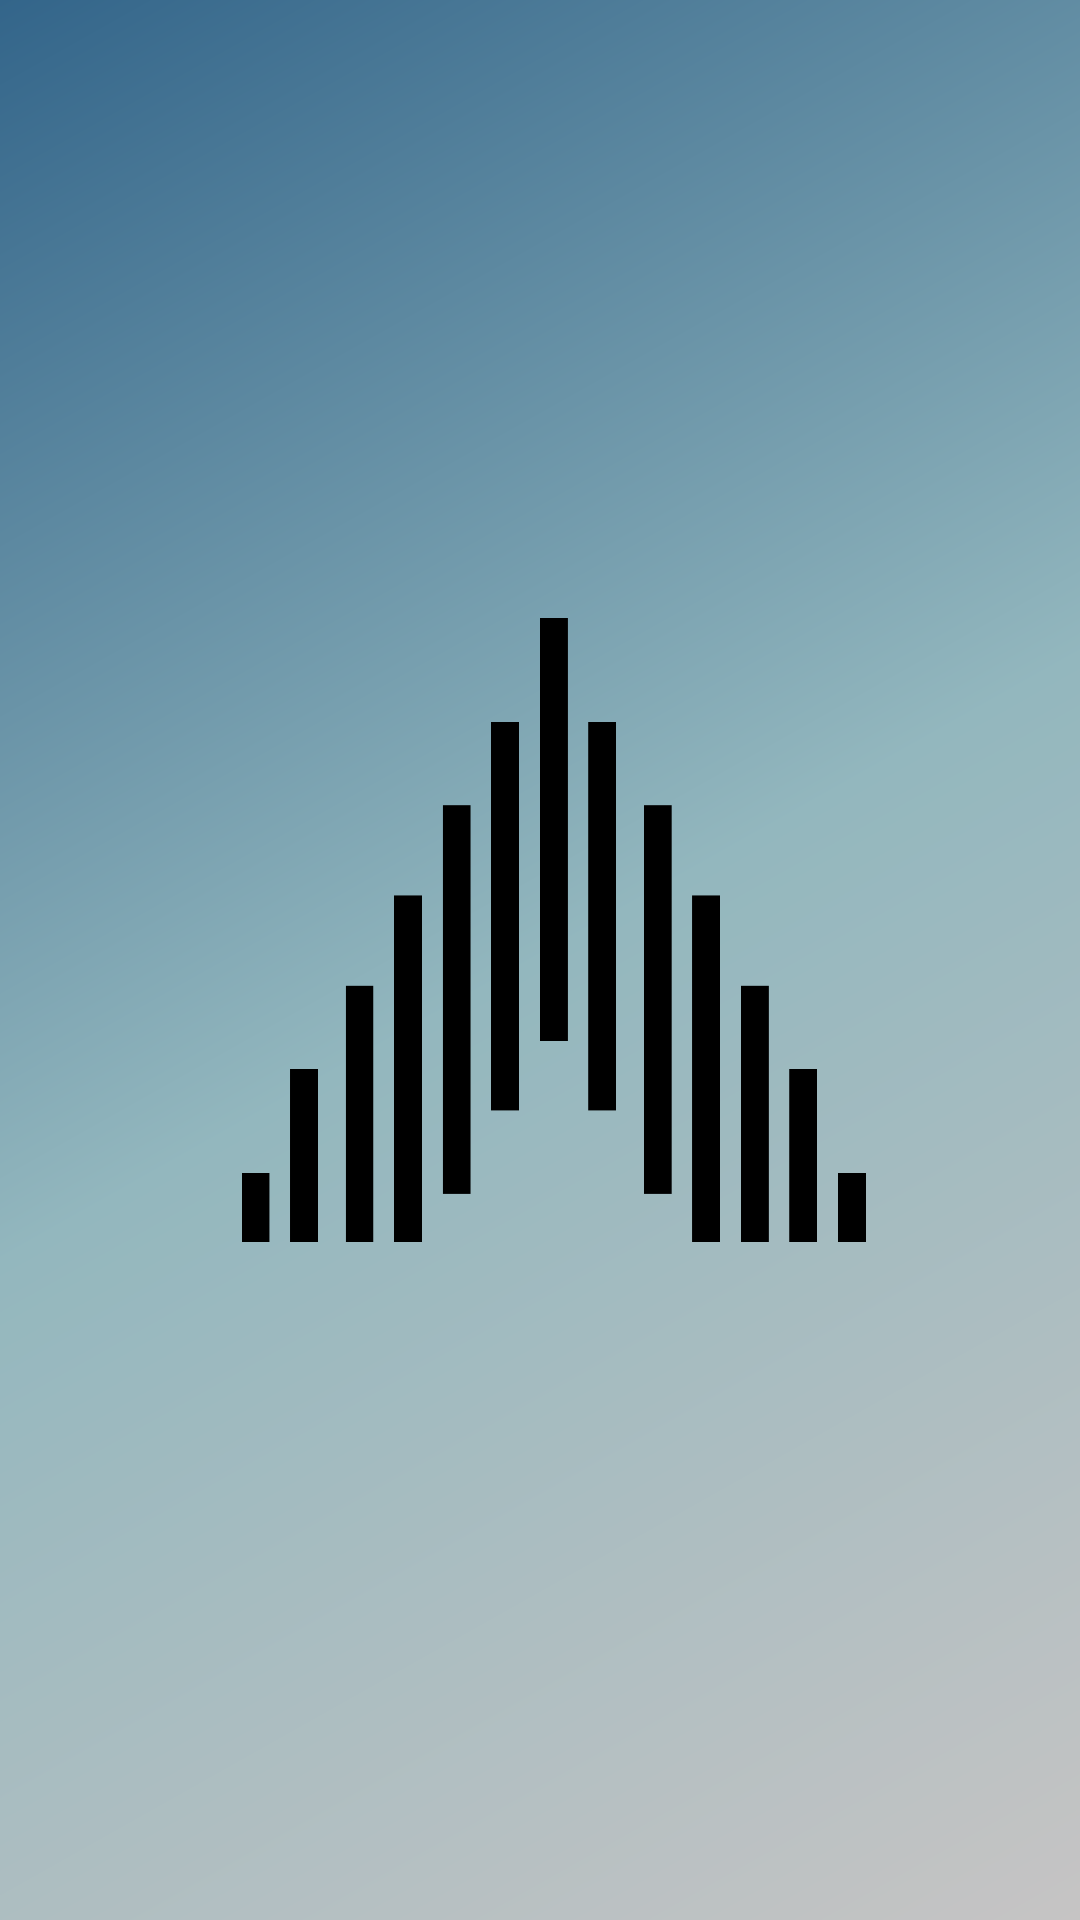

Layout XML and referenced resources for this Android screen:
<!-- AndroidManifest.xml: application theme Theme.Demo -->
<!-- res/layout/nav_header_main.xml -->
<?xml version="1.0" encoding="utf-8"?>
<LinearLayout xmlns:android="http://schemas.android.com/apk/res/android"
    xmlns:app="http://schemas.android.com/apk/res-auto"
    android:layout_width="match_parent"
    android:layout_height="@dimen/nav_header_height"
    android:background="@drawable/side_nav_bar"
    android:gravity="bottom"
    android:orientation="vertical"
    android:paddingTop="@dimen/activity_vertical_margin"
    android:theme="@style/ThemeOverlay.AppCompat.Dark">

    <ImageView
        android:id="@+id/imageView"
        android:layout_width="wrap_content"
        android:layout_height="wrap_content"
        android:layout_marginTop="24dp"
        android:contentDescription="@string/nav_header_desc"
        android:src="@drawable/a_negro" />

</LinearLayout>
<!-- resources referenced by this layout -->
<resources>
  <!-- drawable a_negro: png bitmap (drawable, 90791 bytes) -->
  <!-- drawable side_nav_bar (drawable) -->
  <shape xmlns:android="http://schemas.android.com/apk/res/android"
      android:shape="rectangle">
      <gradient
          android:angle="135"
          android:centerColor="#93b7be"
          android:endColor="#33658a"
          android:startColor="#C6C4C4"
          android:type="linear" />
  </shape>
  <string name="nav_header_desc">Navigation header</string>
  <style name="Theme.Demo" parent="Theme.MaterialComponents.DayNight.DarkActionBar">
          
          <item name="colorPrimary">@color/azulgrism</item>
          <item name="colorPrimaryVariant">@color/azulgris</item>
          <item name="colorOnPrimary">@color/black</item>
          
          <item name="colorSecondary">@color/black</item>
          <item name="colorSecondaryVariant">@color/azulclaro</item>
          <item name="colorOnSecondary">@color/black</item>  
          
          
      </style>
  <color name="azulgrism">#93b7be</color>
  <color name="azulgris">#93b7be</color>
  <color name="black">#FF000000</color>
  <color name="azulclaro">#93B7BE</color>
</resources>
